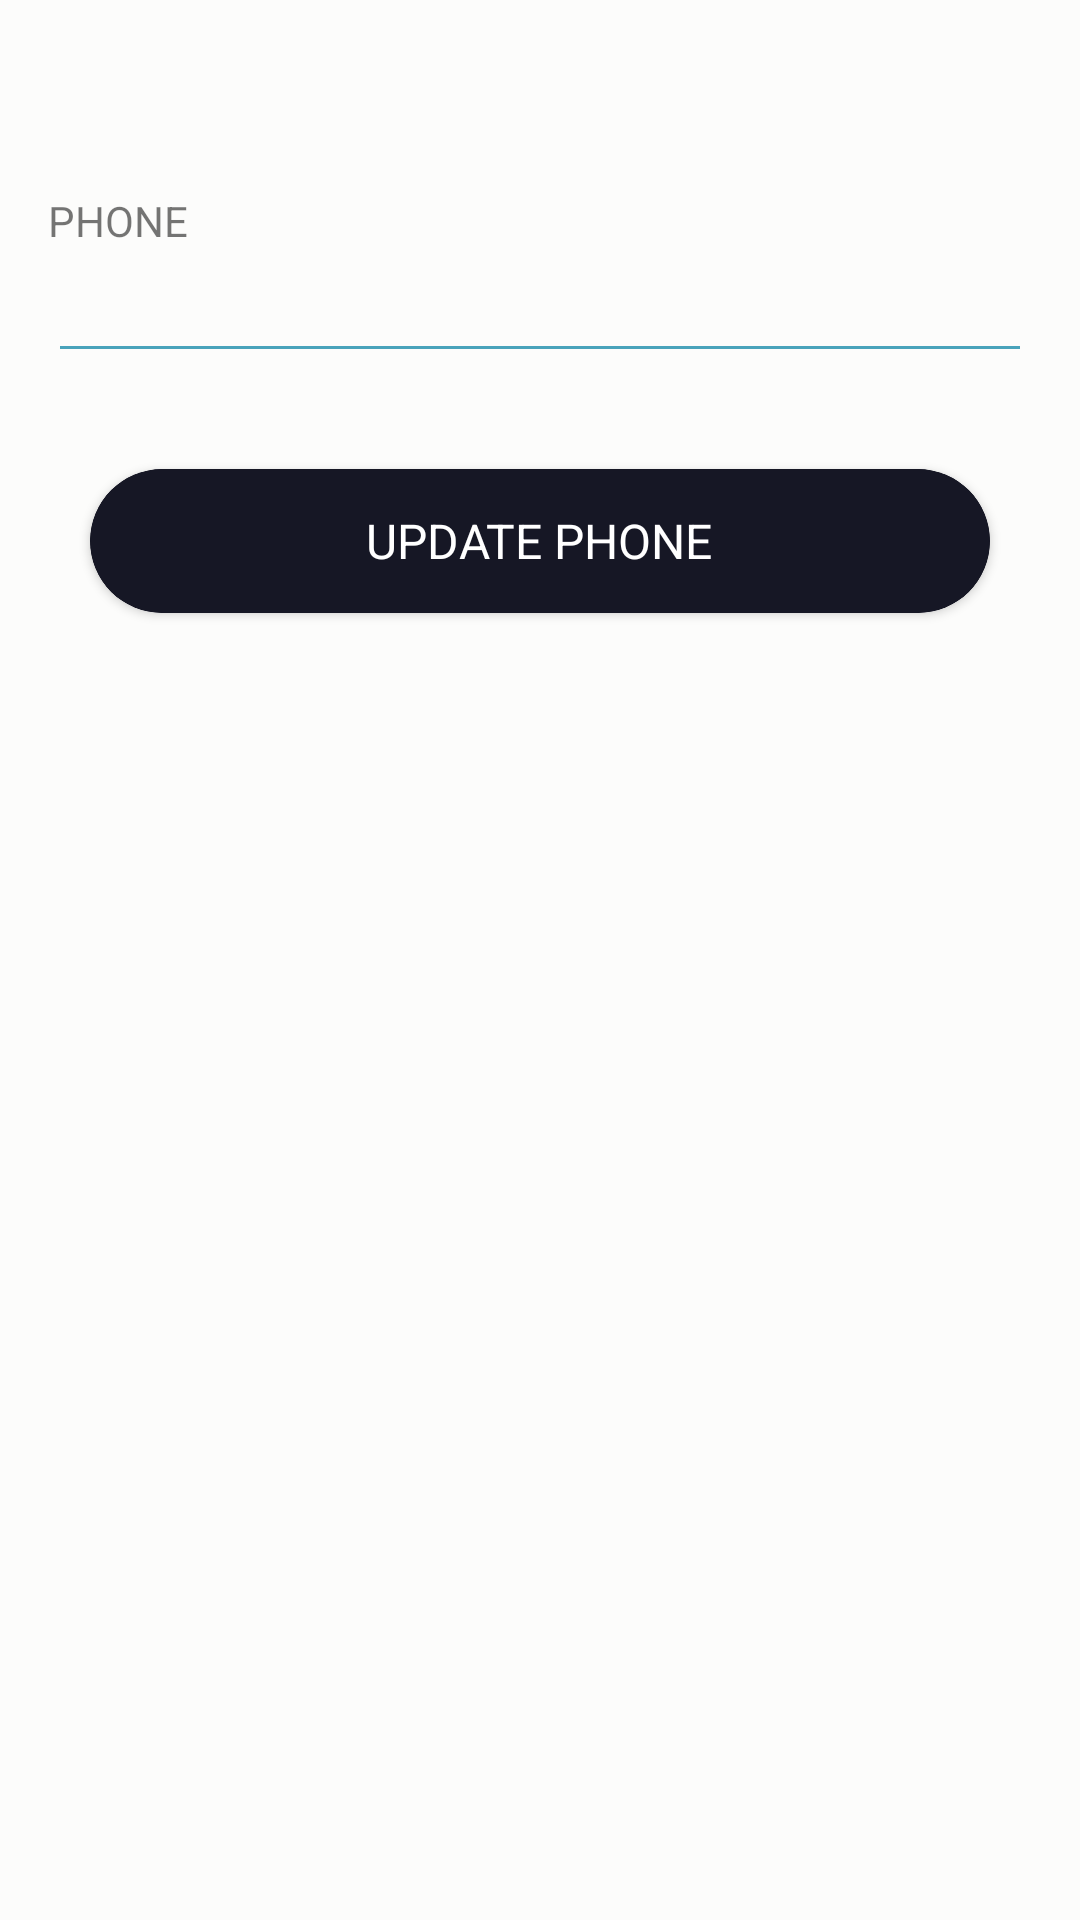

Android layout source for this screen:
<!-- AndroidManifest.xml: application theme AppTheme -->
<!-- res/layout/activity_edit_account_phone.xml -->
<?xml version="1.0" encoding="utf-8"?>
<android.support.constraint.ConstraintLayout xmlns:android="http://schemas.android.com/apk/res/android"
    xmlns:app="http://schemas.android.com/apk/res-auto"
    xmlns:tools="http://schemas.android.com/tools"
    android:layout_width="match_parent"
    android:layout_height="match_parent"
    android:background="#fcfcfb"
    tools:context="com.muhammadelsayed.bybike_rider.AccountActivities.EditAccountPhone">

    <LinearLayout
        android:id="@+id/edit_phone_layout"
        android:layout_width="match_parent"
        android:layout_height="wrap_content"
        android:orientation="vertical"
        android:paddingBottom="16dp"
        android:paddingLeft="16dp"
        android:paddingRight="16dp"
        android:paddingTop="64dp"
        app:layout_constraintLeft_toLeftOf="parent"
        app:layout_constraintRight_toRightOf="parent"
        app:layout_constraintTop_toTopOf="parent">

        <TextView
            android:layout_width="wrap_content"
            android:layout_height="wrap_content"
            android:text="PHONE"
            android:textSize="14sp" />

        <EditText
            android:id="@+id/et_edit_phone"
            android:layout_width="match_parent"
            android:layout_height="wrap_content"
            android:backgroundTint="#49a3bb"
            android:inputType="number"
            android:maxLines="1" />
    </LinearLayout>


    <android.support.v7.widget.CardView
        android:id="@+id/update_phone_cardview"
        android:layout_width="300dp"
        android:layout_height="48dp"
        android:layout_margin="16dp"
        android:background="#fcfcfb"
        android:elevation="10dp"
        app:cardBackgroundColor="#161725"
        app:cardCornerRadius="25dp"
        app:layout_constraintLeft_toLeftOf="parent"
        app:layout_constraintRight_toRightOf="parent"
        app:layout_constraintTop_toBottomOf="@id/edit_phone_layout">

        <RelativeLayout
            android:layout_width="match_parent"
            android:layout_height="match_parent"
            android:background="@drawable/account_btn_signout_background">

            <TextView
                android:layout_width="wrap_content"
                android:layout_height="wrap_content"
                android:layout_centerInParent="true"
                android:text="UPDATE PHONE"
                android:textColor="@android:color/white"
                android:textColorHighlight="#555"
                android:textSize="16sp"
                android:textStyle="normal" />
        </RelativeLayout>
    </android.support.v7.widget.CardView>
</android.support.constraint.ConstraintLayout>
<!-- resources referenced by this layout -->
<resources>
  <!-- drawable account_btn_signout_background (drawable) -->
  <?xml version="1.0" encoding="utf-8"?>
  <ripple xmlns:android="http://schemas.android.com/apk/res/android"
      xmlns:tools="http://schemas.android.com/tools"
      android:color="#607d8b"
      tools:targetApi="lollipop">
  
      <item>
          <shape android:shape="rectangle">
              <solid android:color="#161725" />
              <stroke
                  android:width="0dp"
                  android:color="#fff" />
              <corners android:radius="25dp" />
          </shape>
      </item>
  
  </ripple>
  <style name="AppTheme" parent="Theme.AppCompat.Light.DarkActionBar">
          
          <item name="colorPrimary">@color/colorPrimary</item>
          <item name="colorPrimaryDark">@color/colorPrimaryDark</item>
          <item name="colorAccent">@color/colorAccent</item>
          <item name="actionBarSize">80dp</item>
      </style>
  <color name="colorPrimary">#080917</color>
  <color name="colorPrimaryDark">#000</color>
  <color name="colorAccent">#1fbad6</color>
</resources>
